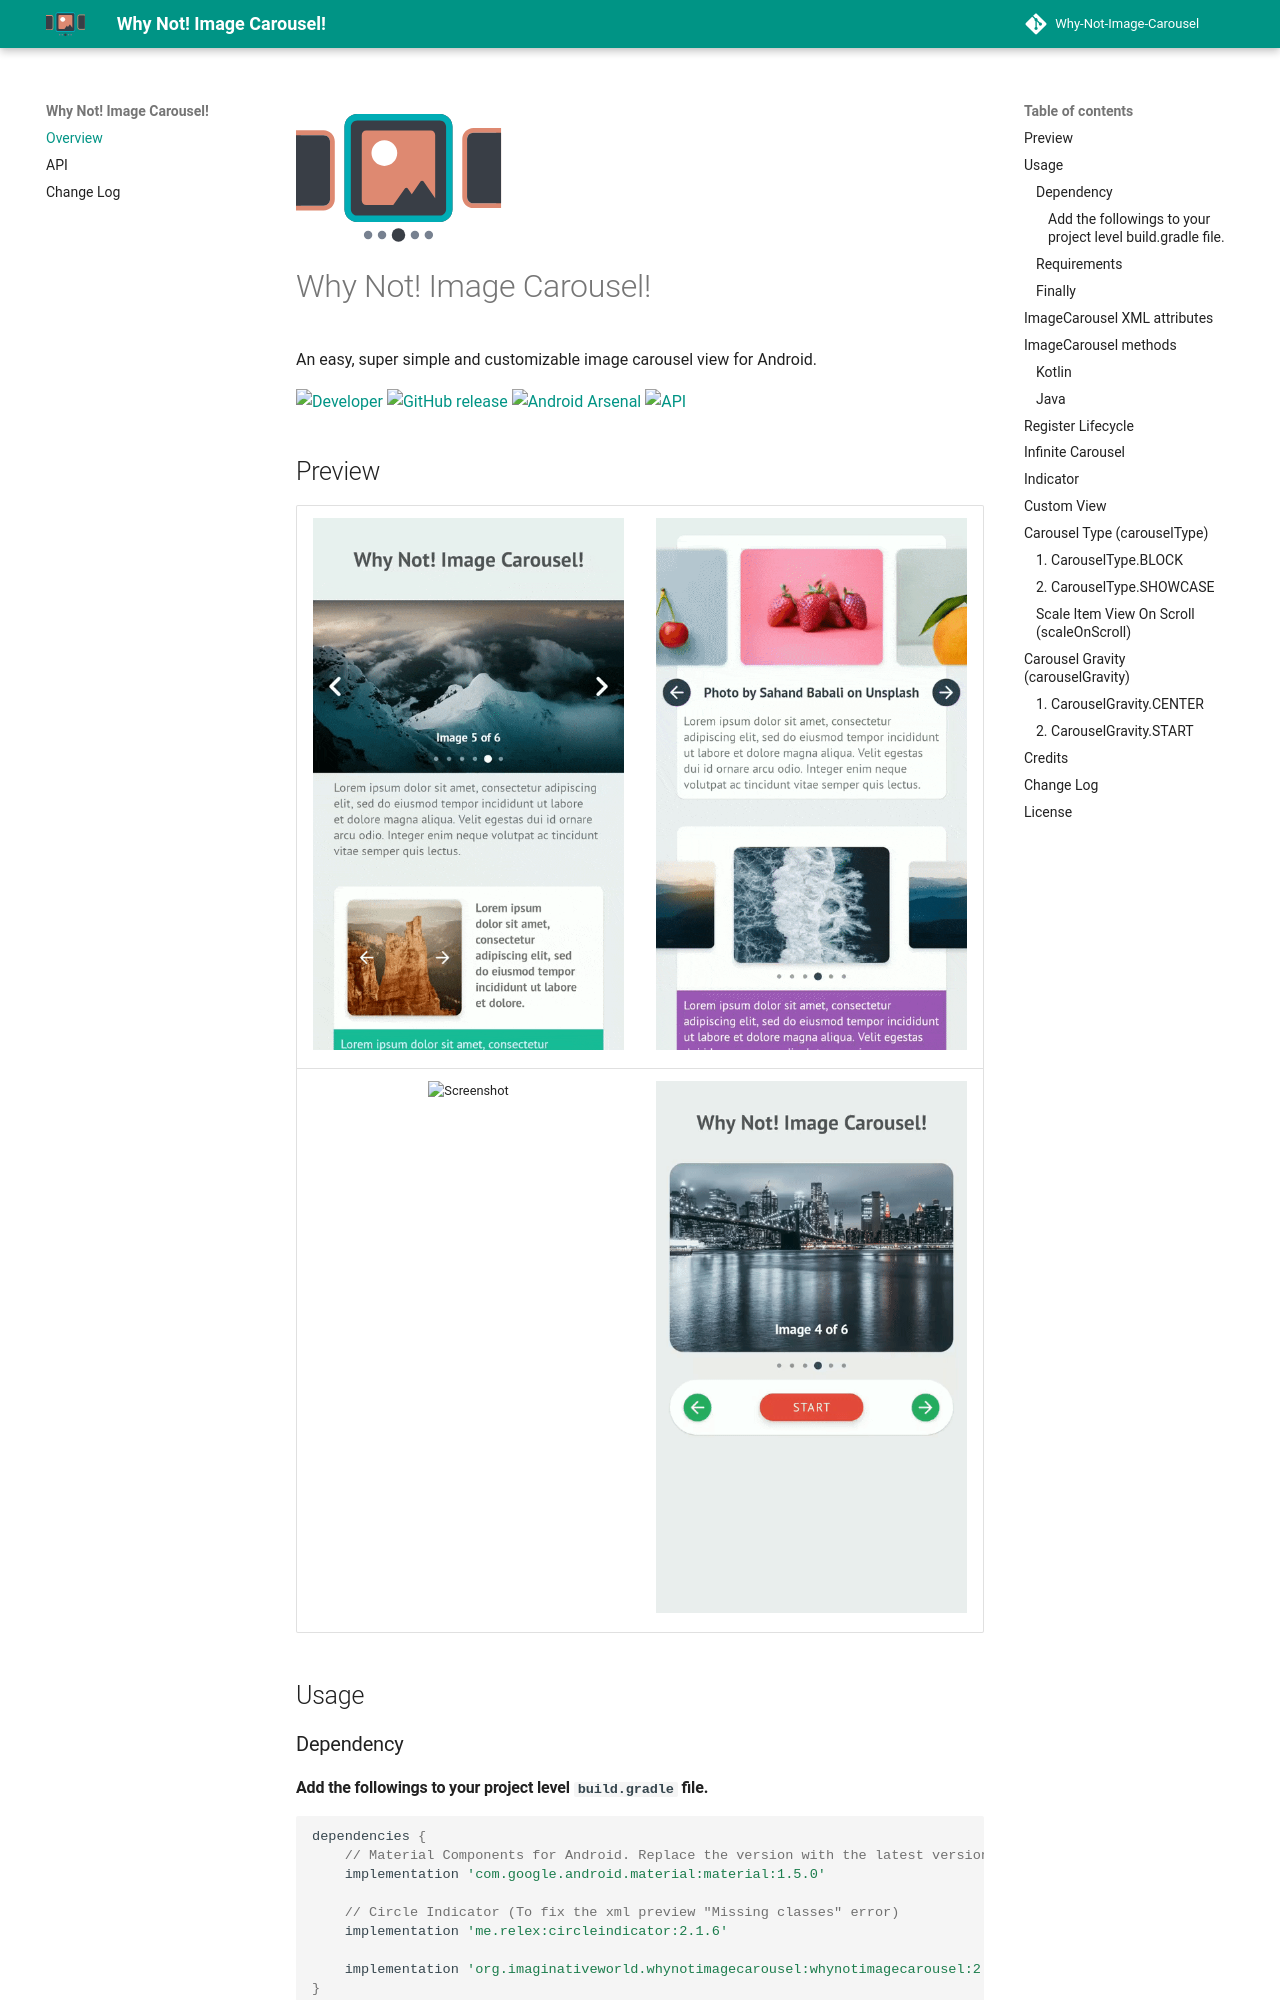

repository: ImaginativeShohag/Why-Not-Image-Carousel · page: index.html · generator: mkdocs

![Why Not! Image Carousel! Logo](docs/images/logo.svg)

# Why Not! Image Carousel!

An easy, super simple and customizable image carousel view for Android.

[![Developer](https://img.shields.io/badge/Maintainer-ImaginativeShohag-green)](https://github.com/ImaginativeShohag)
[![GitHub release](https://img.shields.io/github/release/ImaginativeShohag/Why-Not-Image-Carousel.svg)](https://github.com/ImaginativeShohag/Why-Not-Image-Carousel/releases)
[![Android Arsenal]( https://img.shields.io/badge/Android%20Arsenal-Why%20Not!%20Image%20Carousel!-green.svg?style=flat )]( https://android-arsenal.com/details/1/8053)
[![API](https://img.shields.io/badge/API-23%2B-brightgreen.svg?style=flat)](https://android-arsenal.com/api?level=23)

## Preview

| ![Screenshot](docs/images/preview_1.gif) |  ![Preview](docs/images/preview_2.gif)   |
| :---------------------------------: | :---------------------------------: |
| ![Screenshot](docs/images/preview_3.gif) | ![Screenshot](docs/images/preview_4.gif) |

## Usage

### Dependency

#### Add the followings to your project level `build.gradle` file.

```groovy
dependencies {
    // Material Components for Android. Replace the version with the latest version of Material Components library.
    implementation 'com.google.android.material:material:1.5.0'

    // Circle Indicator (To fix the xml preview "Missing classes" error)
    implementation 'me.relex:circleindicator:2.1.6'

    implementation 'org.imaginativeworld.whynotimagecarousel:whynotimagecarousel:2.2.0'
}
```

### Requirements

**0.** Minimum SDK for this library is **API 23** (Android 6.0 Marshmallow).

**1.** Your application have to use **AndroidX** to use this library.

**2.** Your have to use **\*.MaterialComponents.\*** in you styles.
